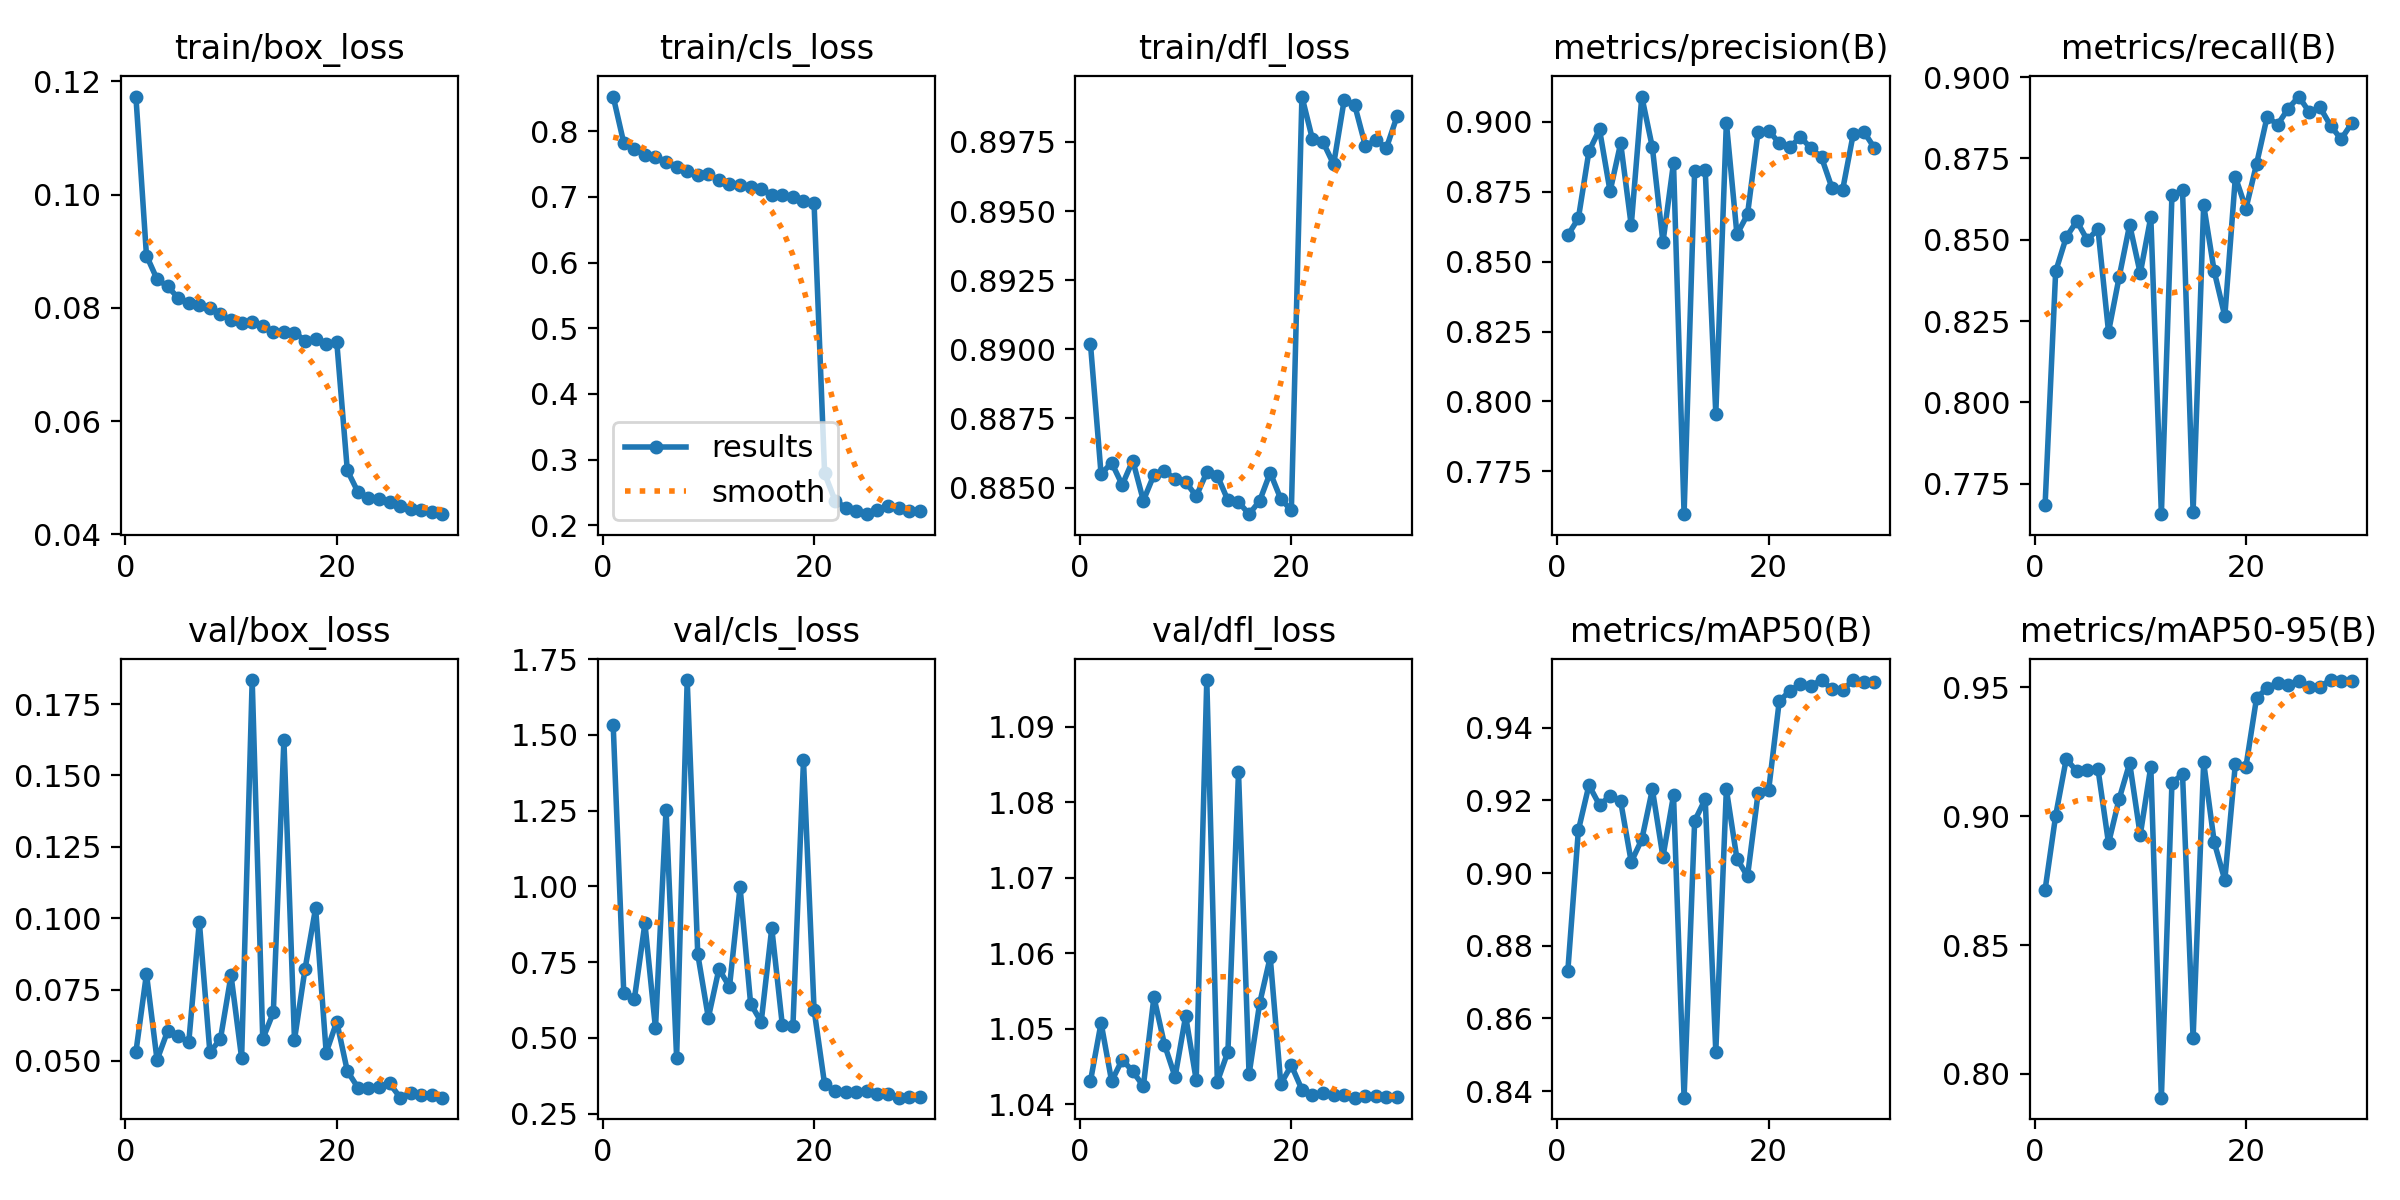

Values plotted in this chart, from the file beside it:
epoch, time, train/box_loss, train/cls_loss, train/dfl_loss, metrics/precision(B), metrics/recall(B), metrics/mAP50(B), metrics/mAP50-95(B), val/box_loss, val/cls_loss, val/dfl_loss, lr/pg0, lr/pg1, lr/pg2
1, 317.5, 0.1173, 0.8529, 0.8902, 0.8594, 0.7686, 0.873, 0.8714, 0.05305, 1.532, 1.043, 0.06717, 0.0003316, 0.0003316
2, 634.5, 0.08923, 0.7822, 0.8855, 0.8655, 0.8403, 0.9117, 0.9002, 0.08048, 0.6488, 1.051, 0.03415, 0.000643, 0.000643
3, 952.1, 0.08507, 0.7729, 0.8859, 0.8895, 0.8508, 0.9242, 0.9222, 0.05031, 0.6279, 1.043, 0.001102, 0.0009324, 0.0009324
4, 1269, 0.08379, 0.7641, 0.8851, 0.8973, 0.8557, 0.9187, 0.9174, 0.06043, 0.8783, 1.046, 0.000901, 0.000901, 0.000901
5, 1587, 0.08175, 0.7612, 0.886, 0.8752, 0.8498, 0.9212, 0.9178, 0.05884, 0.5322, 1.044, 0.000868, 0.000868, 0.000868
6, 1906, 0.08093, 0.7538, 0.8845, 0.8924, 0.8534, 0.9197, 0.9183, 0.05646, 1.254, 1.042, 0.000835, 0.000835, 0.000835
7, 2224, 0.08047, 0.7452, 0.8855, 0.863, 0.8217, 0.9031, 0.8895, 0.09876, 0.4344, 1.054, 0.000802, 0.000802, 0.000802
8, 2541, 0.07999, 0.7402, 0.8856, 0.9091, 0.8385, 0.9092, 0.9066, 0.05296, 1.681, 1.048, 0.000769, 0.000769, 0.000769
9, 2991, 0.07888, 0.7339, 0.8853, 0.8909, 0.8546, 0.923, 0.9206, 0.05771, 0.7763, 1.044, 0.000736, 0.000736, 0.000736
10, 3343, 0.07786, 0.7344, 0.8852, 0.8569, 0.8397, 0.9044, 0.8926, 0.07994, 0.5665, 1.052, 0.000703, 0.000703, 0.000703
11, 3661, 0.07734, 0.725, 0.8847, 0.8852, 0.857, 0.9214, 0.9192, 0.05101, 0.7274, 1.043, 0.00067, 0.00067, 0.00067
12, 3979, 0.07758, 0.7203, 0.8855, 0.7597, 0.7657, 0.8382, 0.7908, 0.1835, 0.669, 1.096, 0.000637, 0.000637, 0.000637
13, 4298, 0.07674, 0.7189, 0.8854, 0.8826, 0.8637, 0.9143, 0.913, 0.05763, 0.9976, 1.043, 0.000604, 0.000604, 0.000604
14, 4616, 0.07565, 0.7144, 0.8845, 0.8829, 0.8651, 0.9203, 0.9161, 0.06695, 0.6129, 1.047, 0.000571, 0.000571, 0.000571
15, 4935, 0.07576, 0.7118, 0.8845, 0.7956, 0.7664, 0.8509, 0.8139, 0.1624, 0.5529, 1.084, 0.000538, 0.000538, 0.000538
16, 5254, 0.07563, 0.7037, 0.884, 0.8998, 0.8606, 0.923, 0.9208, 0.05737, 0.8626, 1.044, 0.000505, 0.000505, 0.000505
17, 5573, 0.07422, 0.7035, 0.8845, 0.8597, 0.8403, 0.9039, 0.8898, 0.08217, 0.5419, 1.053, 0.000472, 0.000472, 0.000472
18, 5891, 0.07447, 0.7002, 0.8855, 0.8669, 0.8265, 0.8991, 0.8752, 0.1036, 0.5384, 1.059, 0.000439, 0.000439, 0.000439
19, 6210, 0.07355, 0.6938, 0.8846, 0.8965, 0.8693, 0.922, 0.9204, 0.05289, 1.416, 1.043, 0.000406, 0.000406, 0.000406
20, 6692, 0.074, 0.6906, 0.8842, 0.8968, 0.8596, 0.9229, 0.9192, 0.06372, 0.5939, 1.045, 0.000373, 0.000373, 0.000373
21, 6999, 0.05129, 0.2788, 0.8991, 0.8924, 0.8732, 0.9472, 0.9457, 0.04642, 0.3469, 1.042, 0.00034, 0.00034, 0.00034
22, 7305, 0.04749, 0.2368, 0.8976, 0.8909, 0.8877, 0.9501, 0.9497, 0.04063, 0.3246, 1.041, 0.000307, 0.000307, 0.000307
23, 7612, 0.04641, 0.2268, 0.8975, 0.8946, 0.8854, 0.9519, 0.9516, 0.04031, 0.3219, 1.042, 0.000274, 0.000274, 0.000274
24, 7918, 0.0463, 0.2213, 0.8967, 0.8906, 0.8903, 0.9515, 0.951, 0.0409, 0.32, 1.041, 0.000241, 0.000241, 0.000241
25, 8224, 0.04568, 0.2168, 0.899, 0.8873, 0.894, 0.9531, 0.9526, 0.04209, 0.3265, 1.041, 0.000208, 0.000208, 0.000208
26, 8530, 0.04497, 0.2226, 0.8988, 0.8763, 0.8892, 0.9505, 0.95, 0.03712, 0.3137, 1.041, 0.000175, 0.000175, 0.000175
27, 8836, 0.04442, 0.2299, 0.8974, 0.8757, 0.8907, 0.9504, 0.9502, 0.03883, 0.3143, 1.041, 0.000142, 0.000142, 0.000142
28, 9143, 0.04436, 0.2255, 0.8976, 0.8956, 0.8851, 0.9529, 0.9527, 0.03819, 0.3029, 1.041, 0.000109, 0.000109, 0.000109
29, 9449, 0.04402, 0.2218, 0.8973, 0.8965, 0.8809, 0.9525, 0.9523, 0.03804, 0.3056, 1.041, 7.6e-05, 7.6e-05, 7.6e-05
30, 9966, 0.04356, 0.2224, 0.8984, 0.8907, 0.8858, 0.9527, 0.9523, 0.03709, 0.3067, 1.041, 4.3e-05, 4.3e-05, 4.3e-05
